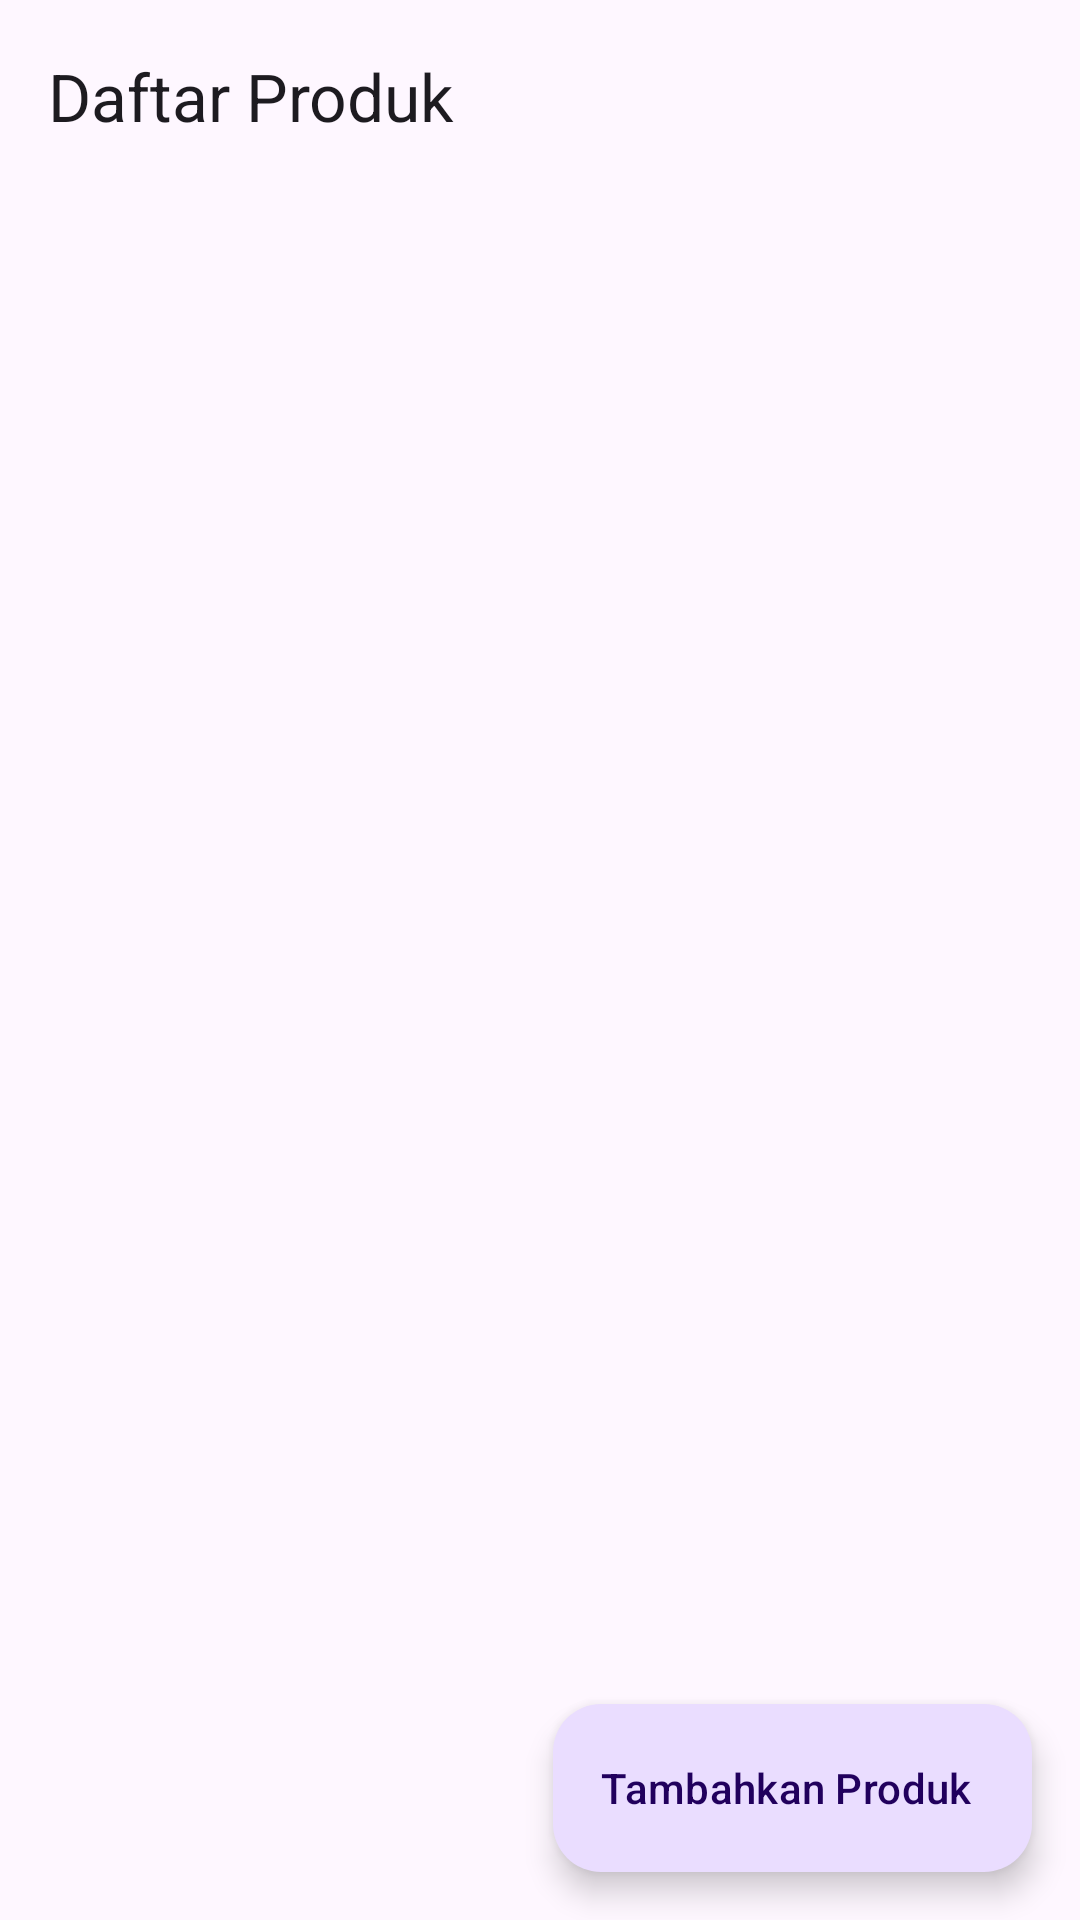

The Android layout XML behind this screen, and the referenced resources:
<!-- AndroidManifest.xml: application theme Theme.P9_androidBeginer_CRUD -->
<!-- res/layout/activity_main.xml -->
<?xml version="1.0" encoding="utf-8"?>
<androidx.constraintlayout.widget.ConstraintLayout xmlns:android="http://schemas.android.com/apk/res/android"
    xmlns:app="http://schemas.android.com/apk/res-auto"
    xmlns:tools="http://schemas.android.com/tools"
    android:id="@+id/main"
    android:layout_width="match_parent"
    android:layout_height="match_parent"
    tools:context=".ui.MainActivity">

    <com.google.android.material.appbar.MaterialToolbar
        android:id="@+id/toolbar"
        android:layout_width="match_parent"
        android:layout_height="wrap_content"
        app:layout_constraintEnd_toEndOf="parent"
        app:layout_constraintStart_toStartOf="parent"
        app:layout_constraintTop_toTopOf="parent"
        app:title="Daftar Produk" />

    <androidx.recyclerview.widget.RecyclerView
        android:id="@+id/rv_product"
        android:layout_width="match_parent"
        android:layout_height="0dp"
        app:layout_constraintBottom_toBottomOf="parent"
        app:layout_constraintEnd_toEndOf="parent"
        app:layout_constraintStart_toStartOf="parent"
        app:layout_constraintTop_toBottomOf="@+id/toolbar"
        tools:listitem="@layout/item_products" />

    <com.google.android.material.floatingactionbutton.ExtendedFloatingActionButton
        android:id="@+id/btn_add_product"
        android:layout_width="wrap_content"
        android:layout_height="wrap_content"
        android:text="@string/add_more_product"
        app:icon="@drawable/baseline_add_24"
        android:layout_margin="16dp"
        app:layout_constraintBottom_toBottomOf="parent"
        app:layout_constraintEnd_toEndOf="parent" />

</androidx.constraintlayout.widget.ConstraintLayout>
<!-- res/layout/item_products.xml (included above) -->
<?xml version="1.0" encoding="utf-8"?>
<com.google.android.material.card.MaterialCardView xmlns:android="http://schemas.android.com/apk/res/android"
    xmlns:tools="http://schemas.android.com/tools"
    xmlns:app="http://schemas.android.com/apk/res-auto"
    android:layout_width="match_parent"
    android:layout_height="wrap_content"
    android:layout_margin="8dp"
    app:cardCornerRadius="8dp">

    <LinearLayout
        android:layout_width="match_parent"
        android:layout_height="match_parent"
        android:layout_margin="8dp"
        android:orientation="vertical">

        <ImageView
            android:id="@+id/iv_item_product"
            android:layout_width="match_parent"
            android:layout_height="155dp"
            android:scaleType="centerCrop"
            tools:src="@tools:sample/avatars"/>

        <com.google.android.material.textview.MaterialTextView
            android:id="@+id/tv_item_name"
            android:layout_width="match_parent"
            android:layout_height="wrap_content"
            android:layout_marginTop="4dp"
            android:textSize="12sp"
            android:maxLines="3"
            android:ellipsize="end"
            android:text="@string/product_name"/>

        <com.google.android.material.textview.MaterialTextView
            android:id="@+id/tv_item_price"
            android:layout_width="match_parent"
            android:layout_height="wrap_content"
            android:layout_marginTop="4dp"
            android:textSize="14sp"
            android:textStyle="bold"
            android:text="@string/product_price"/>

    </LinearLayout>

</com.google.android.material.card.MaterialCardView>
<!-- resources referenced by this layout -->
<resources>
  <string name="add_more_product">Tambahkan Produk</string>
  <string name="product_name">Nama Produk</string>
  <string name="product_price">Harga Produk</string>
  <style name="Theme.P9_androidBeginer_CRUD" parent="Base.Theme.P9_androidBeginer_CRUD" />
  <style name="Base.Theme.P9_androidBeginer_CRUD" parent="Theme.Material3.DayNight.NoActionBar">
          
          
      </style>
</resources>
